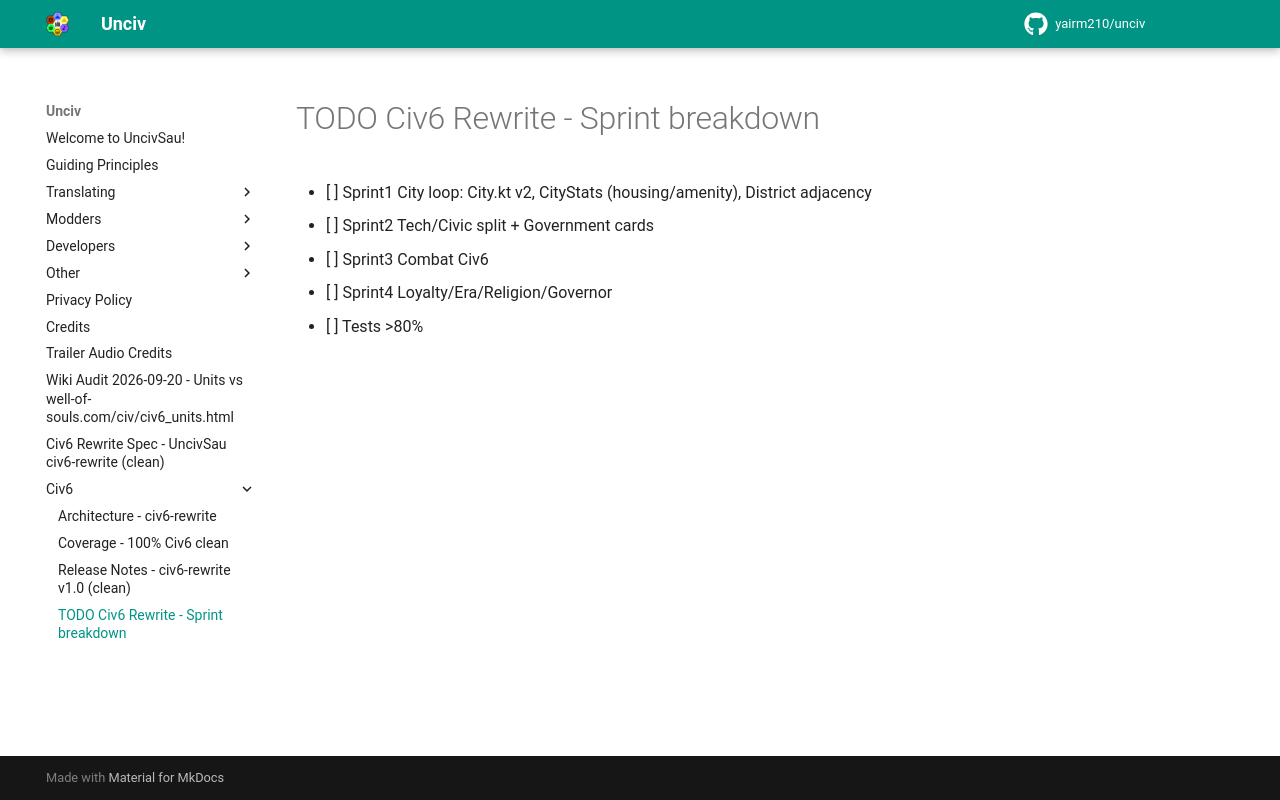

repository: trungkien4723/UncivSau · page: civ6/TODO/index.html · generator: mkdocs

# TODO Civ6 Rewrite - Sprint breakdown

- [ ] Sprint1 City loop: City.kt v2, CityStats (housing/amenity), District adjacency
- [ ] Sprint2 Tech/Civic split + Government cards
- [ ] Sprint3 Combat Civ6
- [ ] Sprint4 Loyalty/Era/Religion/Governor
- [ ] Tests >80%
